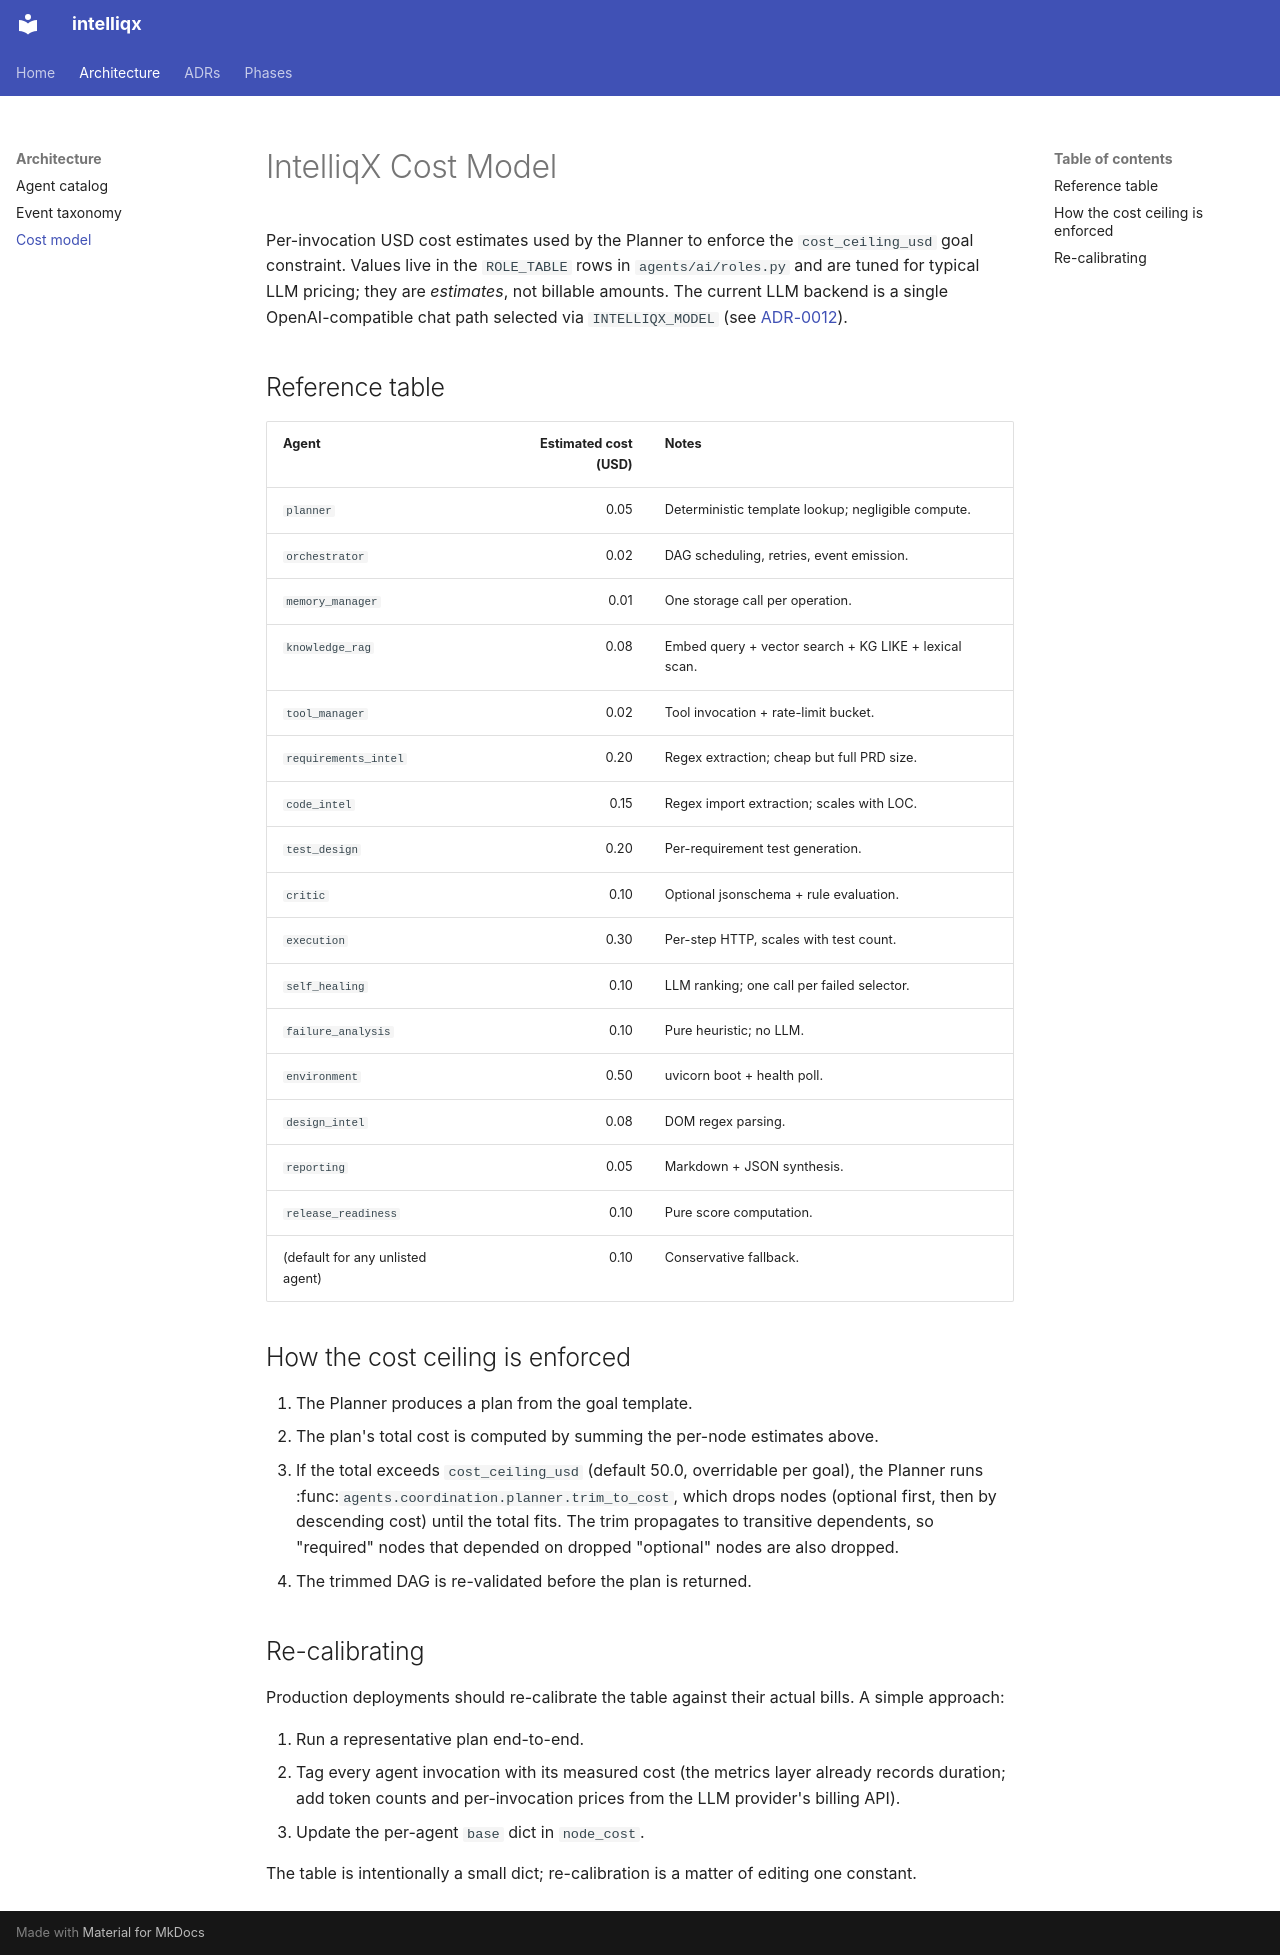

repository: sachncs/intelliqx · page: architecture/cost-model/index.html · generator: mkdocs

# IntelliqX Cost Model

Per-invocation USD cost estimates used by the Planner to enforce
the ``cost_ceiling_usd`` goal constraint. Values live in the
`ROLE_TABLE` rows in `agents/ai/roles.py` and are tuned for
typical LLM pricing; they are *estimates*, not billable amounts.
The current LLM backend is a single OpenAI-compatible chat path
selected via `INTELLIQX_MODEL` (see [ADR-0012](../adr/0012-pydantic-ai-llm-abstraction.md)).

## Reference table

| Agent | Estimated cost (USD) | Notes |
|---|---:|---|
| `planner` | 0.05 | Deterministic template lookup; negligible compute. |
| `orchestrator` | 0.02 | DAG scheduling, retries, event emission. |
| `memory_manager` | 0.01 | One storage call per operation. |
| `knowledge_rag` | 0.08 | Embed query + vector search + KG LIKE + lexical scan. |
| `tool_manager` | 0.02 | Tool invocation + rate-limit bucket. |
| `requirements_intel` | 0.20 | Regex extraction; cheap but full PRD size. |
| `code_intel` | 0.15 | Regex import extraction; scales with LOC. |
| `test_design` | 0.20 | Per-requirement test generation. |
| `critic` | 0.10 | Optional jsonschema + rule evaluation. |
| `execution` | 0.30 | Per-step HTTP, scales with test count. |
| `self_healing` | 0.10 | LLM ranking; one call per failed selector. |
| `failure_analysis` | 0.10 | Pure heuristic; no LLM. |
| `environment` | 0.50 | uvicorn boot + health poll. |
| `design_intel` | 0.08 | DOM regex parsing. |
| `reporting` | 0.05 | Markdown + JSON synthesis. |
| `release_readiness` | 0.10 | Pure score computation. |
| (default for any unlisted agent) | 0.10 | Conservative fallback. |

## How the cost ceiling is enforced

1. The Planner produces a plan from the goal template.
2. The plan's total cost is computed by summing the per-node
   estimates above.
3. If the total exceeds ``cost_ceiling_usd`` (default 50.0,
   overridable per goal), the Planner runs
   :func:`agents.coordination.planner.trim_to_cost`, which drops nodes
   (optional first, then by descending cost) until the total
   fits. The trim propagates to transitive dependents, so
   "required" nodes that depended on dropped "optional" nodes
   are also dropped.
4. The trimmed DAG is re-validated before the plan is returned.

## Re-calibrating

Production deployments should re-calibrate the table against
their actual bills. A simple approach:

1. Run a representative plan end-to-end.
2. Tag every agent invocation with its measured cost (the
   metrics layer already records duration; add token counts and
   per-invocation prices from the LLM provider's billing API).
3. Update the per-agent ``base`` dict in `node_cost`.

The table is intentionally a small dict; re-calibration is a
matter of editing one constant.
